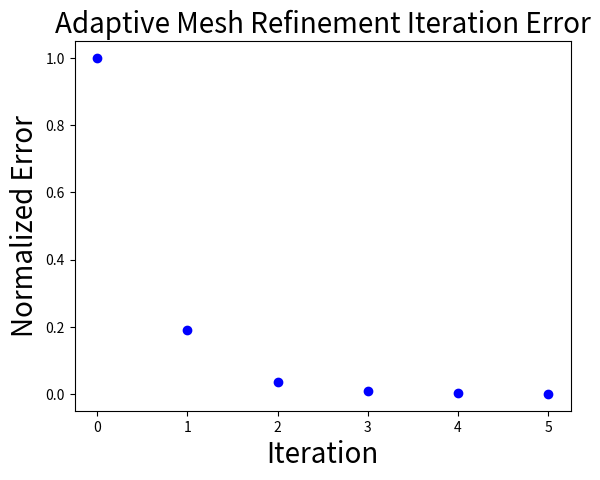

Python code for this plot:
import matplotlib.pyplot as plt
import numpy as np
error = [1.9056680394078117e-06j, 3.603267287969239e-07j, 6.630187057153376e-08j, 1.4121327632695936e-08j, 3.185536836229494e-09j, 1.0728143071664621e-09]
error = np.imag(error)
error = error / max(error)

plt.plot(range(len(error)),(error),'bo')
# plt.grid()
plt.ylabel("Normalized Error", fontsize = 20)
plt.xlabel("Iteration", fontsize = 20)
plt.title("Adaptive Mesh Refinement Iteration Error", fontsize = 20)
plt.show()